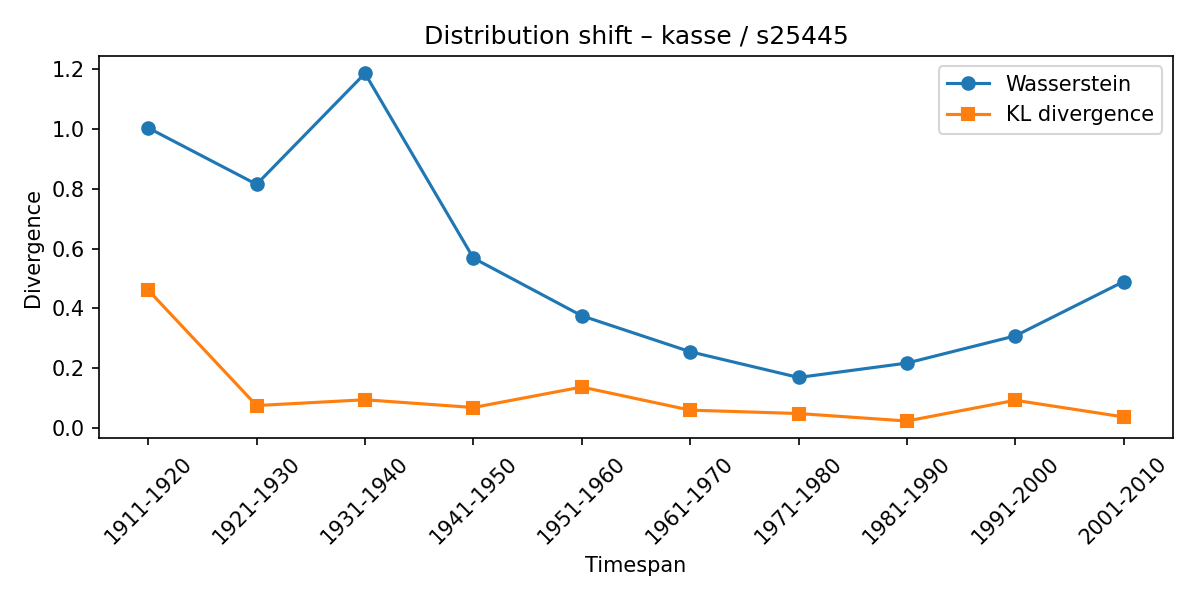

The data file committed next to this chart (first rows):
synset, lexeme, from_timespan, to_timespan, wasserstein, kl_divergence
s25445, kasse, 1901-1910, 1911-1920, 1.003, 0.4614
s25445, kasse, 1911-1920, 1921-1930, 0.8143, 0.07605
s25445, kasse, 1921-1930, 1931-1940, 1.185, 0.09541
s25445, kasse, 1931-1940, 1941-1950, 0.5682, 0.06956
s25445, kasse, 1941-1950, 1951-1960, 0.3757, 0.1379
s25445, kasse, 1951-1960, 1961-1970, 0.2557, 0.06077
s25445, kasse, 1961-1970, 1971-1980, 0.1698, 0.04946
s25445, kasse, 1971-1980, 1981-1990, 0.2178, 0.02449
s25445, kasse, 1981-1990, 1991-2000, 0.3086, 0.09367
s25445, kasse, 1991-2000, 2001-2010, 0.4899, 0.03809
